Labelled photos from "processed", an image-classification folder in orgabbay23-lgtm/smart-recycling-ai. The possible labels are: fresh, rotten.

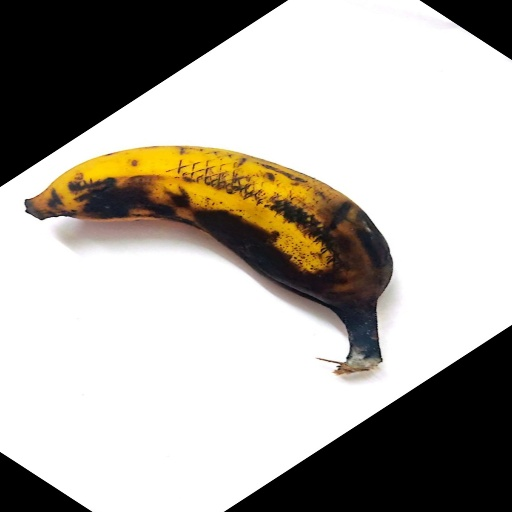
Label: rotten

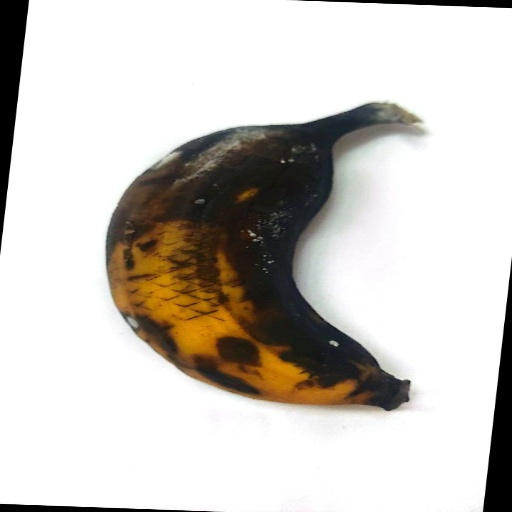
Label: rotten

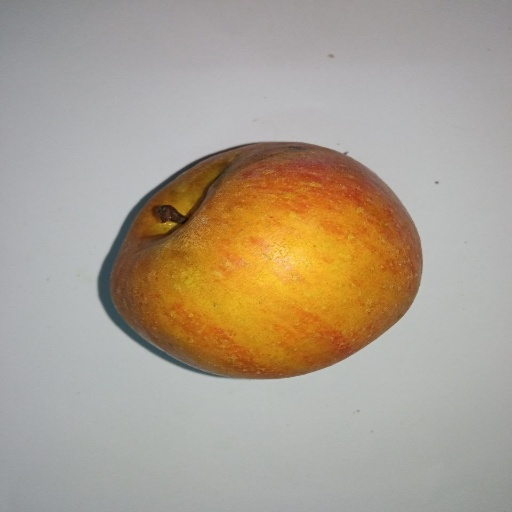
Label: fresh

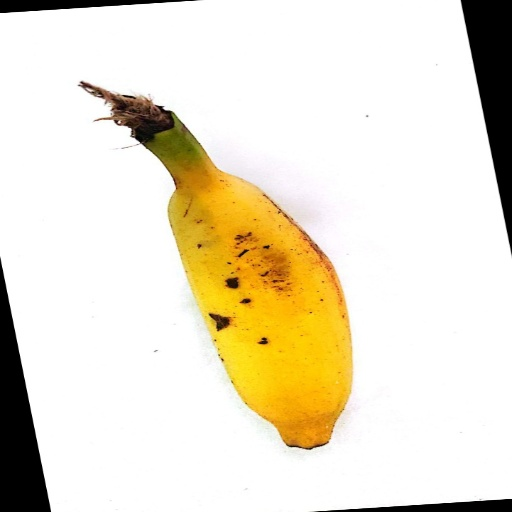
Label: fresh

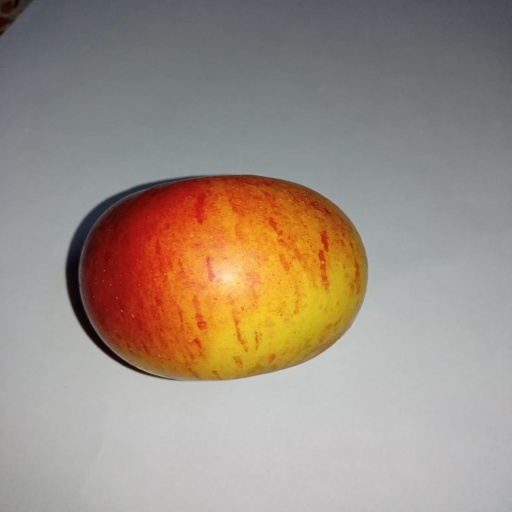
Label: fresh

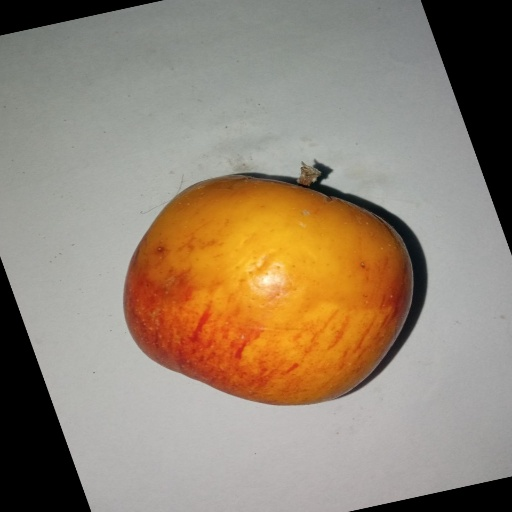
Label: rotten
